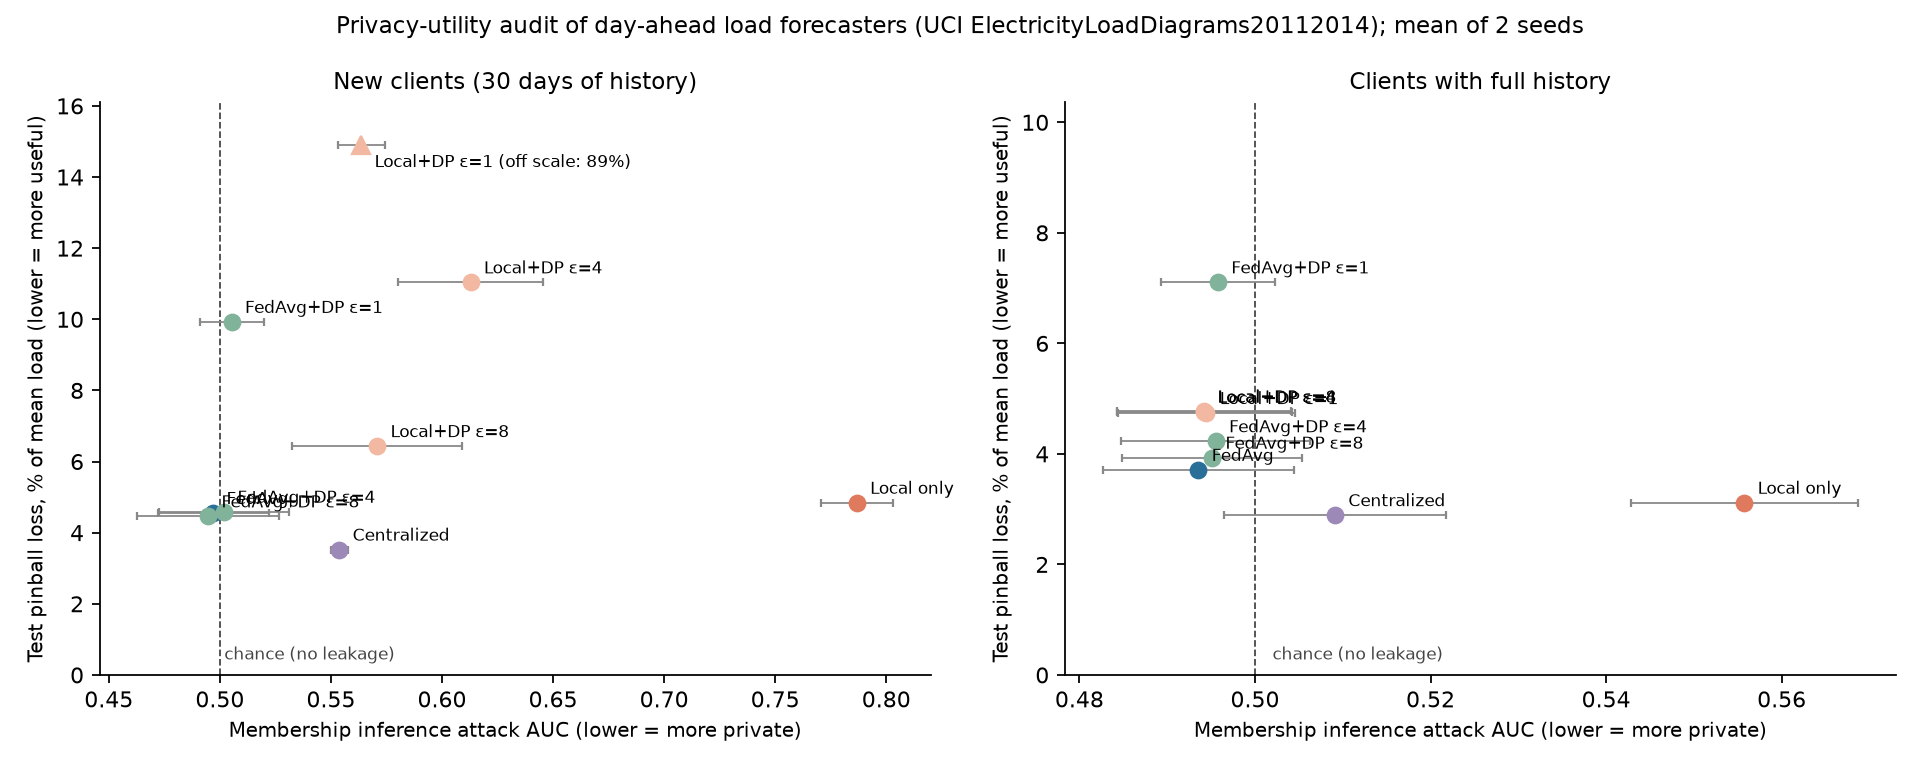

Values plotted in this chart, from the file beside it:
setting, epsilon, auc_full_mean, auc_full_min, auc_full_max, auc_new_mean, auc_new_min, auc_new_max, upd_auc_full_mean, upd_auc_full_min, upd_auc_full_max, upd_auc_new_mean, upd_auc_new_min, upd_auc_new_max, pinball_full_mean, pinball_full_min, pinball_full_max, pinball_new_mean, pinball_new_min, pinball_new_max
local, , 0.556, 0.543, 0.569, 0.787, 0.770, 0.803, , , , , , , 3.118, 3.117, 3.119, 4.844, 4.811, 4.876
local_dp, 1.000, 0.494, 0.484, 0.505, 0.564, 0.553, 0.574, , , , , , , 4.740, 4.721, 4.759, 88.75, 76.53, 101
local_dp, 4.000, 0.494, 0.484, 0.504, 0.613, 0.580, 0.645, , , , , , , 4.768, 4.748, 4.787, 11.04, 10.75, 11.33
local_dp, 8.000, 0.494, 0.484, 0.504, 0.571, 0.533, 0.609, , , , , , , 4.767, 4.747, 4.786, 6.437, 6.362, 6.513
central, , 0.509, 0.496, 0.522, 0.554, 0.550, 0.558, , , , , , , 2.893, 2.882, 2.903, 3.526, 3.513, 3.538
fedavg, , 0.494, 0.483, 0.504, 0.497, 0.472, 0.522, 0.495, 0.484, 0.506, 0.506, 0.480, 0.531, 3.713, 3.706, 3.720, 4.556, 4.549, 4.562
fedavg_dp, 1.000, 0.496, 0.489, 0.502, 0.505, 0.491, 0.520, 0.496, 0.489, 0.502, 0.533, 0.530, 0.536, 7.106, 6.906, 7.305, 9.930, 8.914, 10.95
fedavg_dp, 4.000, 0.496, 0.485, 0.506, 0.502, 0.473, 0.531, 0.498, 0.488, 0.507, 0.536, 0.535, 0.536, 4.230, 4.227, 4.234, 4.592, 4.584, 4.600
fedavg_dp, 8.000, 0.495, 0.485, 0.505, 0.495, 0.463, 0.527, 0.496, 0.486, 0.507, 0.544, 0.534, 0.553, 3.933, 3.925, 3.940, 4.461, 4.449, 4.473
